2-way image classification set "images_bsubtilis" from GitHub (ridassaf/OperonHunter); label vocabulary: non-operons, operons.

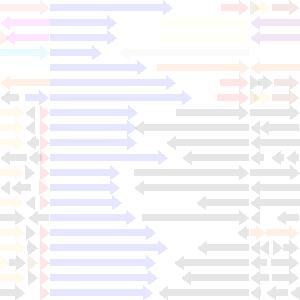
Label: non-operons

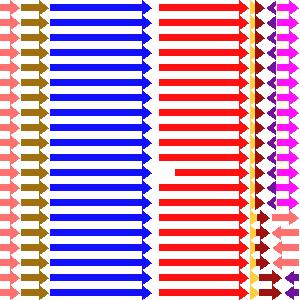
Label: non-operons

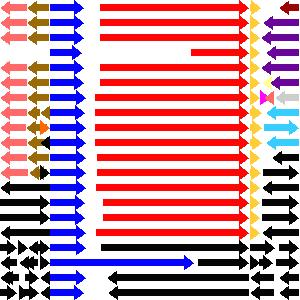
Label: operons

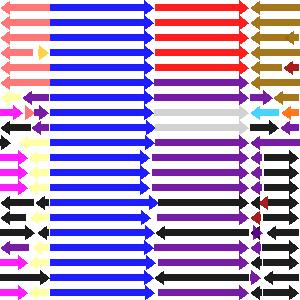
Label: operons

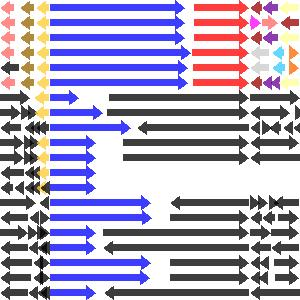
Label: operons

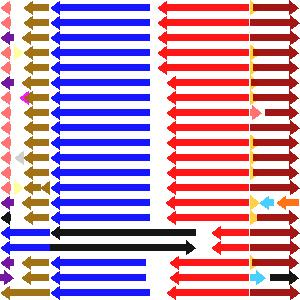
Label: non-operons
